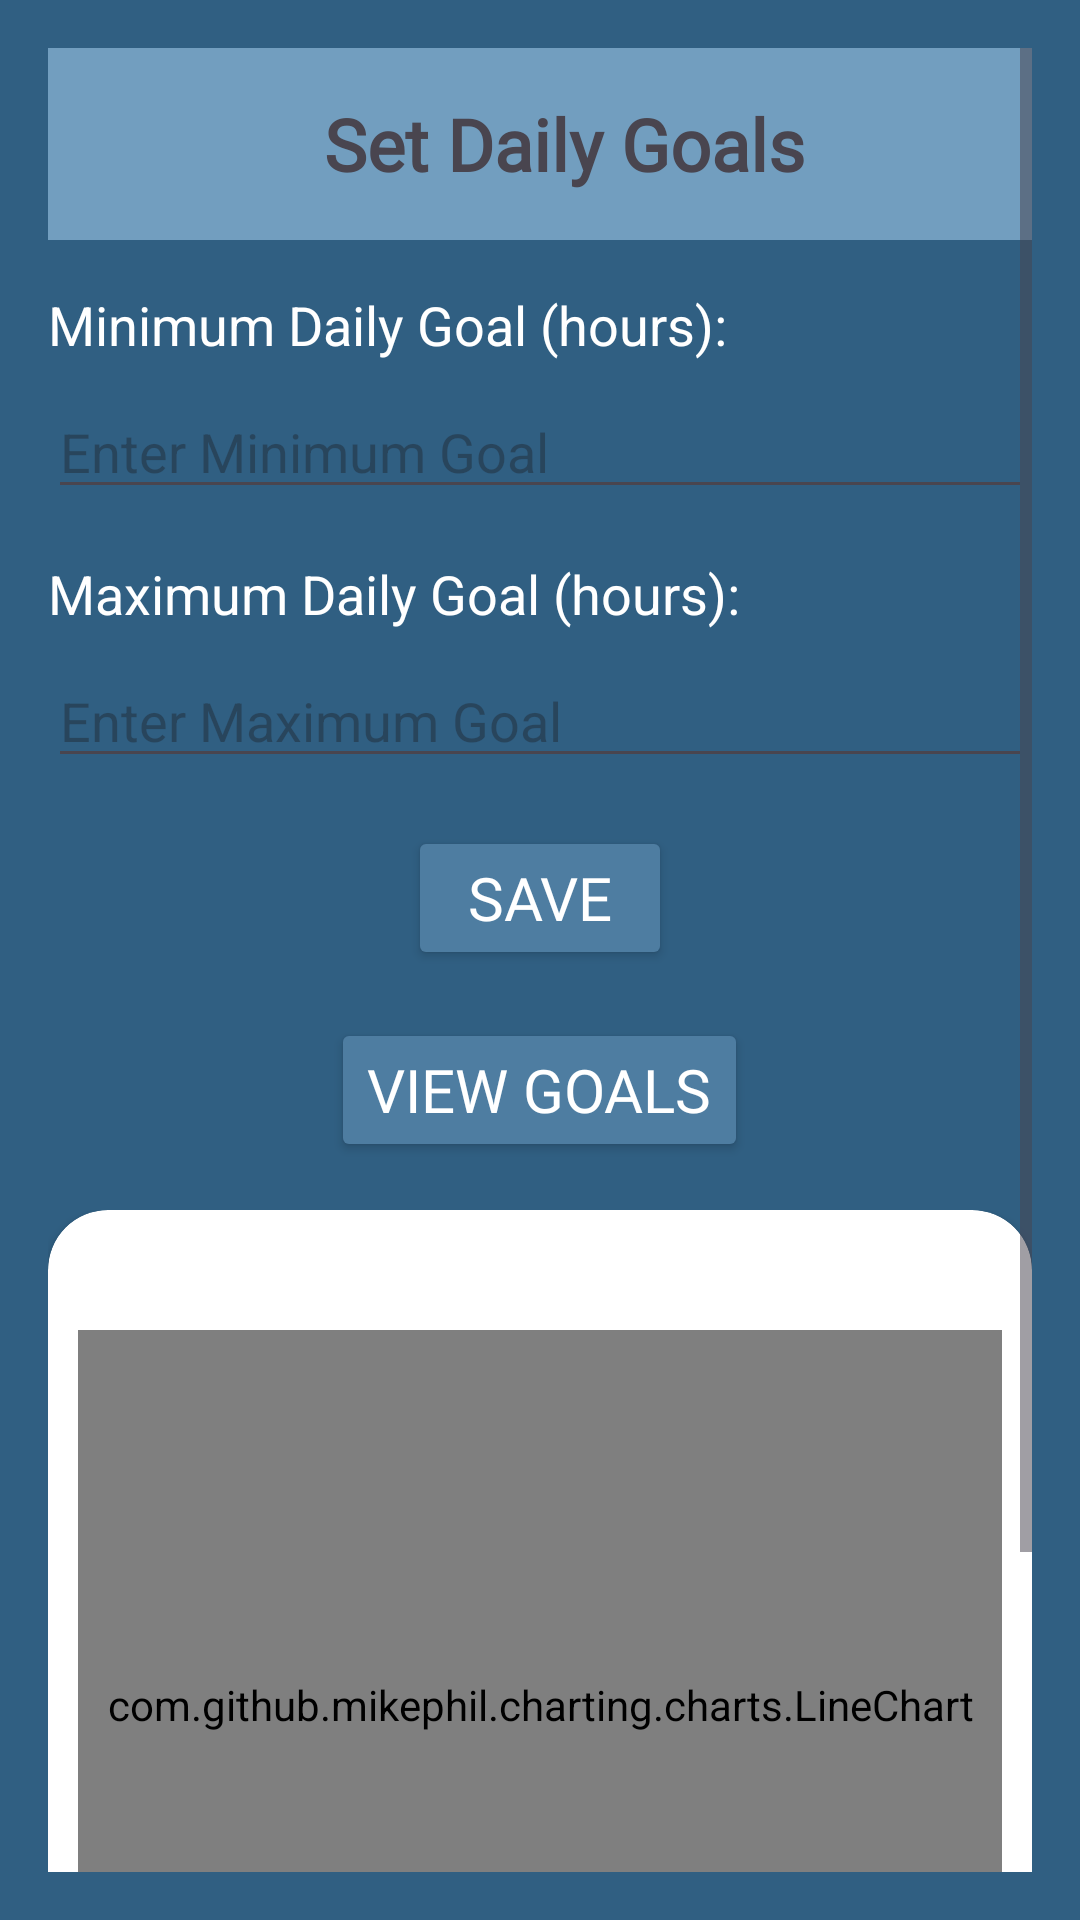

This screen was rendered from an Android layout file. Write that file and the resources it references.
<!-- AndroidManifest.xml: application theme Theme.Chronolog_App -->
<!-- res/layout/activity_set_daily_goals.xml -->
<?xml version="1.0" encoding="utf-8"?>
<RelativeLayout xmlns:android="http://schemas.android.com/apk/res/android"
    xmlns:app="http://schemas.android.com/apk/res-auto"
    xmlns:tools="http://schemas.android.com/tools"
    android:layout_width="match_parent"
    android:layout_height="match_parent"
    android:background="@color/blue4"
    android:padding="16dp">

    <ScrollView
        android:layout_width="match_parent"
        android:layout_height="match_parent">

        <RelativeLayout
            android:layout_width="match_parent"
            android:layout_height="wrap_content">

            <androidx.appcompat.widget.Toolbar
                android:id="@+id/toolBar"
                android:layout_width="match_parent"
                android:layout_height="wrap_content"
                android:background="@color/blue2">

                <TextView
                    android:layout_width="match_parent"
                    android:layout_height="wrap_content"
                    android:text="Set Daily Goals"
                    android:textSize="24sp"
                    android:textStyle="bold"
                    android:fontFamily="@font/olga"
                    android:gravity="center"/>
            </androidx.appcompat.widget.Toolbar>

            
            <TextView
                android:id="@+id/textViewMinGoal"
                android:layout_width="wrap_content"
                android:layout_height="wrap_content"
                android:text="Minimum Daily Goal (hours):"
                android:textSize="18sp"
                android:textColor="@color/white"
                android:layout_below="@id/toolBar"
                android:layout_marginTop="16dp"/>

            <EditText
                android:id="@+id/editTextMinGoal"
                android:layout_width="match_parent"
                android:layout_height="wrap_content"
                android:hint="Enter Minimum Goal"
                android:inputType="numberDecimal"
                android:textColor="@color/white"
                android:layout_below="@id/textViewMinGoal"
                android:layout_marginTop="8dp"/>

            
            <TextView
                android:id="@+id/textViewMaxGoal"
                android:layout_width="wrap_content"
                android:layout_height="wrap_content"
                android:text="Maximum Daily Goal (hours):"
                android:textSize="18sp"
                android:textColor="@color/white"
                android:layout_below="@id/editTextMinGoal"
                android:layout_marginTop="16dp"/>

            <EditText
                android:id="@+id/editTextMaxGoal"
                android:layout_width="match_parent"
                android:layout_height="wrap_content"
                android:hint="Enter Maximum Goal"
                android:inputType="numberDecimal"
                android:layout_below="@id/textViewMaxGoal"
                android:layout_marginTop="8dp"/>

            
            <Button
                android:id="@+id/buttonSave"
                android:layout_width="wrap_content"
                android:layout_height="wrap_content"
                android:text="Save"
                android:layout_below="@id/editTextMaxGoal"
                android:layout_centerHorizontal="true"
                android:layout_marginTop="16dp"
                android:backgroundTint="@color/blue3"
                android:shadowColor="#FFFFFF"
                android:textColor="@color/white"
                android:layout_gravity="center"
                app:cornerRadius="100dp"
                android:textSize="20sp"
                android:fontFamily="@font/olga"/>

            
            <Button
                android:id="@+id/buttonView"
                android:layout_width="wrap_content"
                android:layout_height="wrap_content"
                android:layout_below="@id/buttonSave"
                android:layout_centerHorizontal="true"
                android:layout_marginTop="16dp"
                android:backgroundTint="@color/blue3"
                android:fontFamily="@font/olga"
                android:shadowColor="#FFFFFF"
                android:text="View Goals"
                android:textColor="@color/white"
                android:textSize="20sp"
                app:cornerRadius="100dp" />

            <FrameLayout
                android:id="@+id/fragment_container"
                android:layout_width="match_parent"
                android:layout_height="wrap_content"
                android:layout_below="@id/buttonView"
                android:layout_marginTop="16dp">

                <androidx.cardview.widget.CardView
                    android:id="@+id/cvLineChart"
                    android:layout_width="match_parent"
                    android:layout_height="350dp"
                    android:backgroundTint="@color/white"
                    android:elevation="25dp"
                    app:cardCornerRadius="20dp"
                    app:layout_constraintTop_toBottomOf="@+id/toolbar">

                    <TextView
                        android:id="@+id/tv_line_chart_title"
                        android:layout_width="wrap_content"
                        android:layout_height="wrap_content"
                        android:layout_gravity="top|center"
                        android:layout_marginTop="5dp"
                        android:padding="5dp"
                        android:textAlignment="center"
                        android:textColor="@color/black"
                        android:textSize="14sp"
                        android:textStyle="bold"
                        tools:text="Daily Goals"/>

                    <com.github.mikephil.charting.charts.LineChart
                        android:id="@+id/lineChart"
                        android:layout_width="match_parent"
                        android:layout_height="250dp"
                        android:layout_marginStart="10dp"
                        android:layout_marginTop="40dp"
                        android:layout_marginEnd="10dp"
                        android:background="@color/grey6"/>
                </androidx.cardview.widget.CardView>
            </FrameLayout>
        </RelativeLayout>
    </ScrollView>
</RelativeLayout>
<!-- resources referenced by this layout -->
<resources>
  <color name="black">#FF000000</color>
  <color name="blue2">#729ebf</color>
  <color name="blue3">#4e7da1</color>
  <color name="blue4">#305f82</color>
  <color name="grey6">#C5C5C5</color>
  <color name="white">#FFFFFFFF</color>
  <style name="Theme.Chronolog_App" parent="Base.Theme.Chronolog_App" />
  <style name="Base.Theme.Chronolog_App" parent="Theme.Material3.DayNight.NoActionBar">
          
          
      </style>
</resources>
